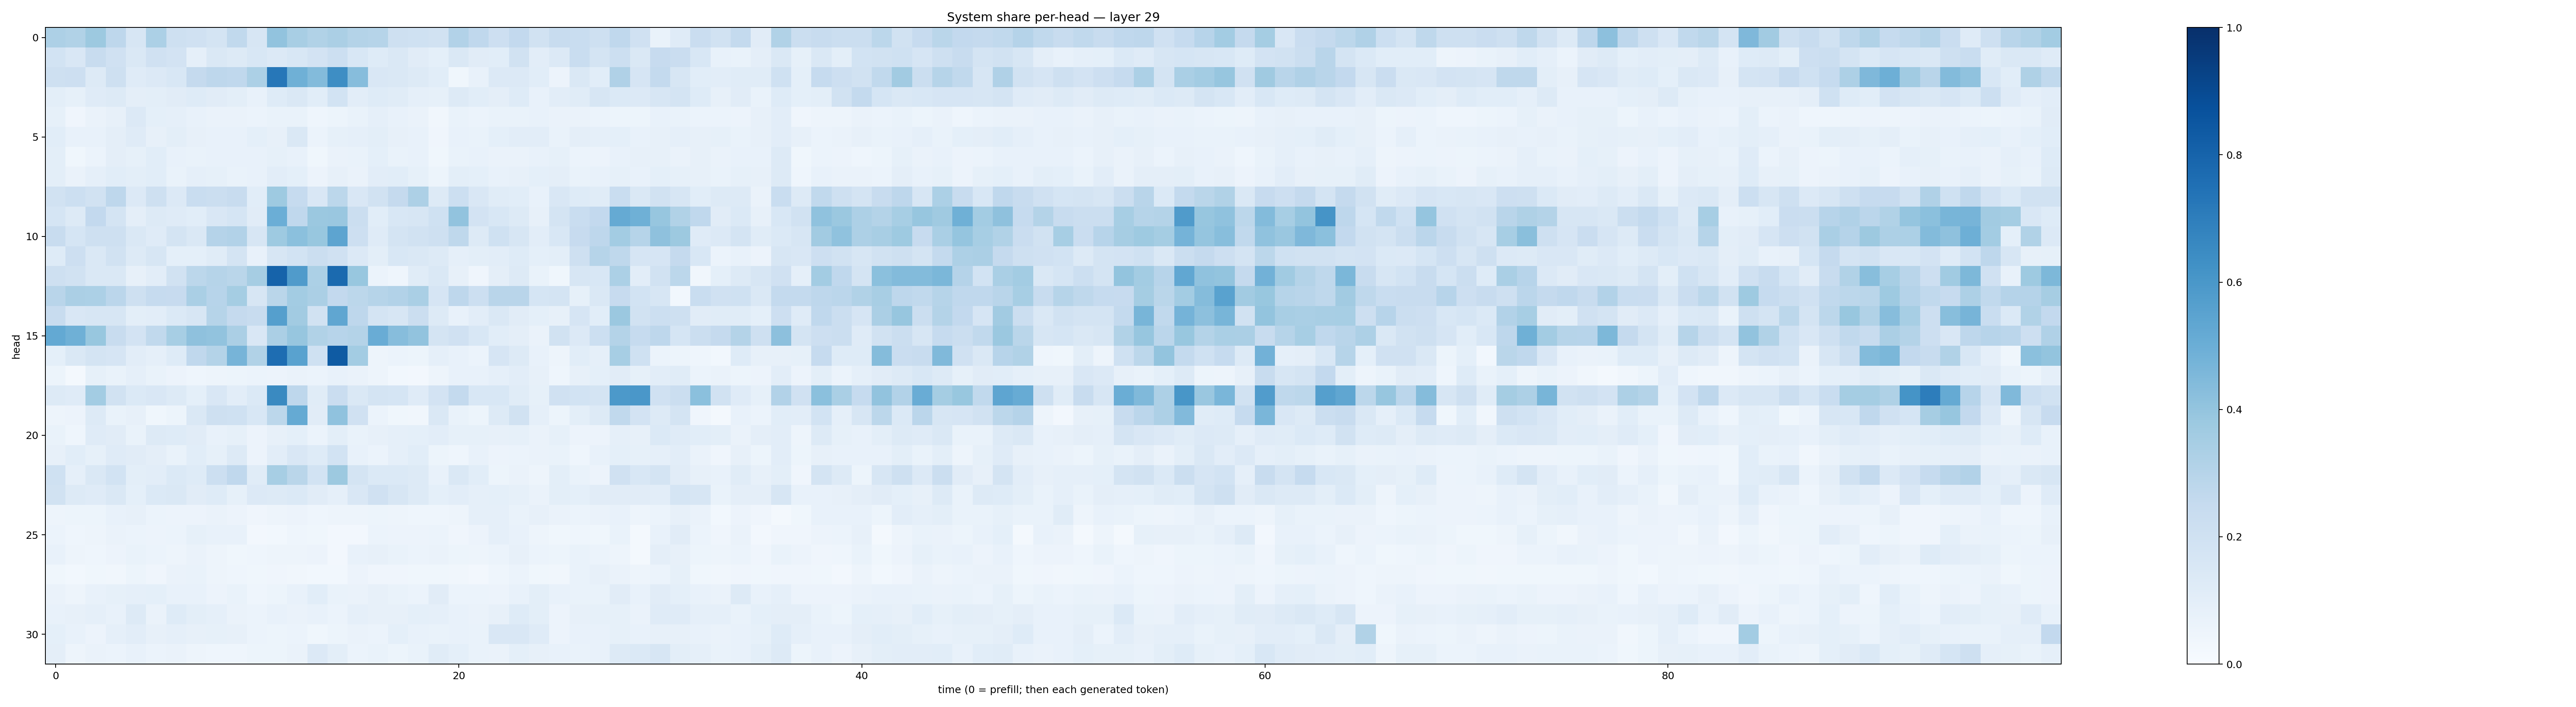

The file beside this chart, header and first rows:
0.3268594, 0.31391108, 0.37534237, 0.2737075, 0.16365124, 0.33142725, 0.20909107, 0.1974308, 0.17638151, 0.26368085, 0.16372183, 0.4051187, 0.34082848, 0.31466958, 0.3350409, 0.30758247, 0.298787, 0.2077478, 0.20233312, 0.19268106, 0.309923, 0.26563653, 0.21172324, 0.26020923
0.1837, 0.1492, 0.2411, 0.1979, 0.1423, 0.1983, 0.1805, 0.08669, 0.1476, 0.1261, 0.1532, 0.1352, 0.1532, 0.1828, 0.2158, 0.1533, 0.1213, 0.1415, 0.1105, 0.09229, 0.1419, 0.1099, 0.1088, 0.188
0.2103, 0.2142, 0.1309, 0.21, 0.1209, 0.1363, 0.1543, 0.2534, 0.2755, 0.2695, 0.3314, 0.7238, 0.4914, 0.4412, 0.6375, 0.4309, 0.1521, 0.1484, 0.1256, 0.1073, 0.03568, 0.07388, 0.1343, 0.1351
0.09939, 0.08442, 0.1201, 0.1309, 0.09735, 0.1006, 0.1123, 0.1236, 0.1105, 0.09836, 0.07546, 0.1213, 0.142, 0.1055, 0.1864, 0.1049, 0.1228, 0.1147, 0.08642, 0.08219, 0.1321, 0.1078, 0.09562, 0.1212
0.0831, 0.04165, 0.06333, 0.08058, 0.1336, 0.09303, 0.08833, 0.07562, 0.06387, 0.06428, 0.05906, 0.07006, 0.06778, 0.04672, 0.05455, 0.06869, 0.08685, 0.07127, 0.06477, 0.03285, 0.06873, 0.06249, 0.0674, 0.06846
0.108, 0.07798, 0.07167, 0.0953, 0.1192, 0.08098, 0.1012, 0.07938, 0.07093, 0.07389, 0.09085, 0.08163, 0.1415, 0.05985, 0.0832, 0.08645, 0.09883, 0.08184, 0.07269, 0.04159, 0.07279, 0.06785, 0.09233, 0.1038
0.09951, 0.03774, 0.06222, 0.09731, 0.08303, 0.1076, 0.07058, 0.06974, 0.07613, 0.07255, 0.07072, 0.08382, 0.07483, 0.03854, 0.06401, 0.06832, 0.0906, 0.06939, 0.07244, 0.03627, 0.0686, 0.07764, 0.06285, 0.06508
0.1008, 0.06454, 0.08732, 0.1085, 0.1013, 0.1078, 0.06823, 0.08954, 0.08356, 0.06916, 0.07575, 0.1027, 0.08992, 0.05776, 0.08096, 0.06347, 0.1019, 0.1092, 0.08454, 0.05286, 0.09866, 0.09045, 0.07336, 0.08032
0.1926, 0.2168, 0.1877, 0.2745, 0.1338, 0.2057, 0.1334, 0.2308, 0.2263, 0.241, 0.1072, 0.3723, 0.2492, 0.1514, 0.279, 0.1492, 0.1916, 0.2508, 0.3249, 0.1306, 0.2162, 0.1509, 0.1144, 0.1063
0.17, 0.1288, 0.2616, 0.1794, 0.09732, 0.126, 0.1181, 0.1072, 0.15, 0.1707, 0.1097, 0.4972, 0.2688, 0.3798, 0.385, 0.2225, 0.109, 0.1557, 0.1626, 0.2004, 0.4026, 0.182, 0.1543, 0.1295
0.2402, 0.1706, 0.2075, 0.2086, 0.1408, 0.1203, 0.1755, 0.1451, 0.3021, 0.3108, 0.1582, 0.3731, 0.4188, 0.3873, 0.5429, 0.2122, 0.1186, 0.174, 0.1908, 0.206, 0.2721, 0.1255, 0.2014, 0.163
0.1223, 0.2118, 0.1468, 0.1918, 0.1296, 0.1569, 0.09205, 0.09195, 0.114, 0.1724, 0.07308, 0.1581, 0.1867, 0.2249, 0.1977, 0.1341, 0.1012, 0.1542, 0.1451, 0.1256, 0.08766, 0.09792, 0.1046, 0.1246
0.2104, 0.1953, 0.143, 0.141, 0.08096, 0.1022, 0.1877, 0.2808, 0.2993, 0.2873, 0.3482, 0.8022, 0.5794, 0.3284, 0.7744, 0.3879, 0.06196, 0.04563, 0.1141, 0.1446, 0.07869, 0.0398, 0.09472, 0.1258
0.2892, 0.335, 0.3305, 0.2841, 0.2102, 0.2491, 0.2429, 0.3364, 0.2949, 0.3548, 0.1609, 0.2853, 0.3574, 0.3355, 0.2607, 0.2792, 0.2972, 0.3089, 0.3363, 0.1646, 0.2769, 0.2183, 0.2893, 0.2926
0.2364, 0.1518, 0.1576, 0.1624, 0.1001, 0.1042, 0.1391, 0.1607, 0.2972, 0.2524, 0.2395, 0.5638, 0.3629, 0.1909, 0.5348, 0.2772, 0.1774, 0.1577, 0.2251, 0.1275, 0.07383, 0.1021, 0.1476, 0.1104
0.522, 0.4916, 0.3873, 0.2407, 0.1819, 0.2619, 0.3456, 0.4137, 0.4047, 0.3353, 0.1496, 0.3342, 0.3944, 0.3141, 0.2936, 0.3075, 0.504, 0.4324, 0.4033, 0.1769, 0.1955, 0.1561, 0.1085, 0.09534
0.09103, 0.1475, 0.1782, 0.1675, 0.1053, 0.08887, 0.1219, 0.2677, 0.3066, 0.4705, 0.3155, 0.7618, 0.5541, 0.202, 0.8347, 0.3572, 0.04834, 0.06057, 0.05291, 0.08799, 0.07498, 0.05954, 0.1675, 0.1254
0.05148, 0.02316, 0.08534, 0.06813, 0.08826, 0.06719, 0.05681, 0.04574, 0.04722, 0.05123, 0.06076, 0.05583, 0.06552, 0.06178, 0.07477, 0.0642, 0.04711, 0.02759, 0.02613, 0.04718, 0.0759, 0.07065, 0.08628, 0.1049
0.1274, 0.1174, 0.3584, 0.1946, 0.138, 0.1491, 0.1298, 0.09098, 0.1488, 0.1054, 0.1372, 0.6553, 0.2756, 0.1136, 0.2297, 0.1416, 0.1796, 0.1714, 0.1178, 0.1825, 0.2569, 0.155, 0.1542, 0.1166
0.05026, 0.05513, 0.1267, 0.06939, 0.07846, 0.03642, 0.05387, 0.1458, 0.2038, 0.2005, 0.1533, 0.2792, 0.5193, 0.1132, 0.4066, 0.1964, 0.06072, 0.03565, 0.03483, 0.1425, 0.06984, 0.05226, 0.13, 0.1926
0.06815, 0.04515, 0.1174, 0.1104, 0.06773, 0.1304, 0.1228, 0.1129, 0.0778, 0.08241, 0.05711, 0.07969, 0.09334, 0.05912, 0.09857, 0.06977, 0.07913, 0.08703, 0.09076, 0.1035, 0.08473, 0.08374, 0.081, 0.0829
0.07874, 0.1068, 0.08424, 0.1188, 0.1099, 0.09565, 0.06736, 0.1084, 0.08541, 0.1282, 0.05667, 0.1041, 0.1504, 0.1221, 0.1843, 0.07536, 0.05993, 0.08898, 0.1067, 0.05285, 0.04583, 0.07745, 0.05722, 0.06226
0.2008, 0.08711, 0.1478, 0.1875, 0.1002, 0.1025, 0.139, 0.1239, 0.2184, 0.2663, 0.1157, 0.346, 0.2889, 0.1851, 0.3758, 0.1742, 0.1374, 0.1383, 0.128, 0.07496, 0.146, 0.1091, 0.05171, 0.06478
0.1945, 0.1322, 0.1194, 0.1427, 0.09159, 0.1389, 0.1446, 0.1098, 0.1221, 0.08472, 0.1363, 0.1315, 0.1382, 0.1131, 0.08861, 0.1507, 0.1954, 0.163, 0.1261, 0.091, 0.1025, 0.08889, 0.09329, 0.08424
0.04778, 0.05085, 0.05247, 0.07574, 0.08138, 0.06067, 0.05587, 0.05746, 0.066, 0.05807, 0.04187, 0.04688, 0.05626, 0.04348, 0.0501, 0.04771, 0.05111, 0.05009, 0.04449, 0.04615, 0.04947, 0.08922, 0.08928, 0.06776
0.06064, 0.04568, 0.04767, 0.06259, 0.05933, 0.05631, 0.06205, 0.08446, 0.07046, 0.07672, 0.02415, 0.02932, 0.0438, 0.03796, 0.02647, 0.02354, 0.05898, 0.05657, 0.05639, 0.06158, 0.04143, 0.05683, 0.08945, 0.0781
0.07393, 0.0469, 0.04386, 0.05786, 0.06691, 0.06151, 0.04837, 0.06272, 0.04809, 0.0388, 0.04301, 0.04718, 0.04871, 0.05626, 0.02541, 0.07554, 0.07885, 0.06873, 0.06141, 0.06264, 0.05351, 0.0494, 0.06224, 0.08182
0.03545, 0.02764, 0.03611, 0.03454, 0.05276, 0.04174, 0.0642, 0.0688, 0.04931, 0.04344, 0.03752, 0.04012, 0.03389, 0.03113, 0.03081, 0.05828, 0.03959, 0.04098, 0.03707, 0.03712, 0.03164, 0.02717, 0.04314, 0.06006
0.06562, 0.04813, 0.0779, 0.0834, 0.08924, 0.09204, 0.07033, 0.07237, 0.05589, 0.06869, 0.04361, 0.05433, 0.0733, 0.1084, 0.06775, 0.06373, 0.08132, 0.06739, 0.06129, 0.1099, 0.06073, 0.06142, 0.05762, 0.07711
0.0773, 0.08132, 0.08814, 0.07555, 0.1283, 0.0629, 0.1243, 0.1, 0.08732, 0.06479, 0.05941, 0.0707, 0.06636, 0.07338, 0.06013, 0.08917, 0.07947, 0.08053, 0.09014, 0.08598, 0.07655, 0.0653, 0.07867, 0.1217
0.09363, 0.07135, 0.05614, 0.08953, 0.1019, 0.07897, 0.08806, 0.08121, 0.08568, 0.08152, 0.05927, 0.05354, 0.06095, 0.03714, 0.05433, 0.06335, 0.05944, 0.09187, 0.07311, 0.06857, 0.07411, 0.06829, 0.1512, 0.1519
0.09497, 0.04848, 0.06444, 0.0595, 0.07602, 0.0588, 0.06471, 0.04908, 0.0467, 0.04611, 0.05362, 0.0527, 0.06596, 0.1352, 0.09822, 0.06001, 0.06718, 0.05349, 0.06717, 0.1151, 0.09101, 0.06885, 0.06487, 0.09141
